Dataset: fruit_data (GitHub, sameeksha-sunilkumar/grape-disease-and-pest-prediction). Classes: canker, gray mold, powdery mildew.

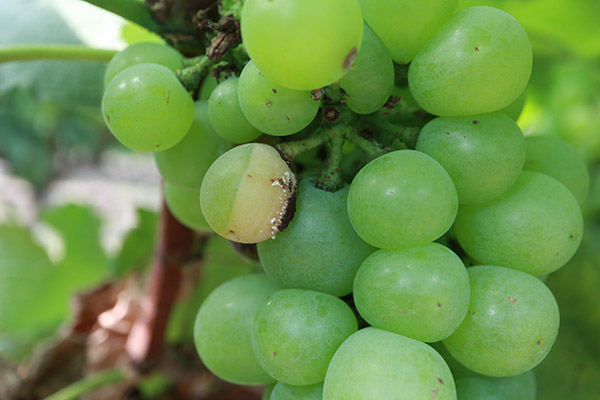
Label: canker

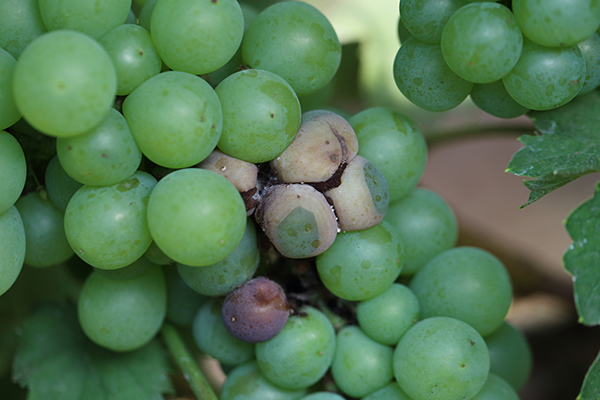
Label: canker

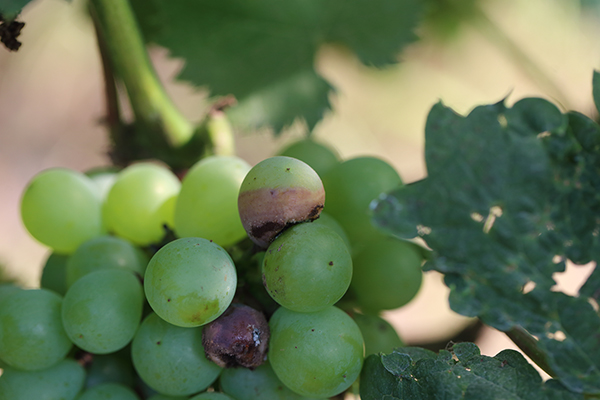
Label: canker

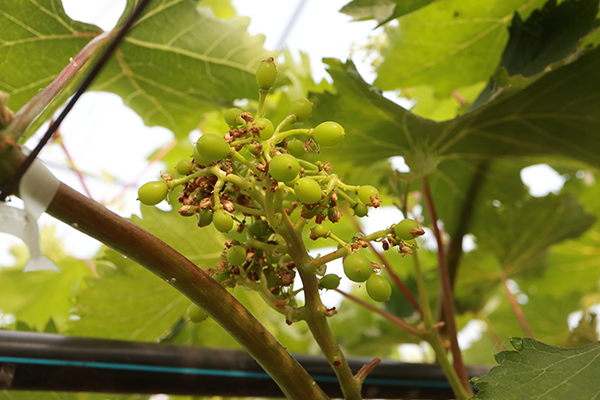
Label: gray mold

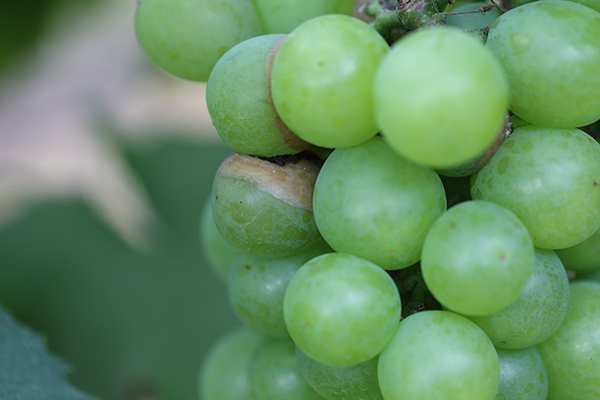
Label: canker

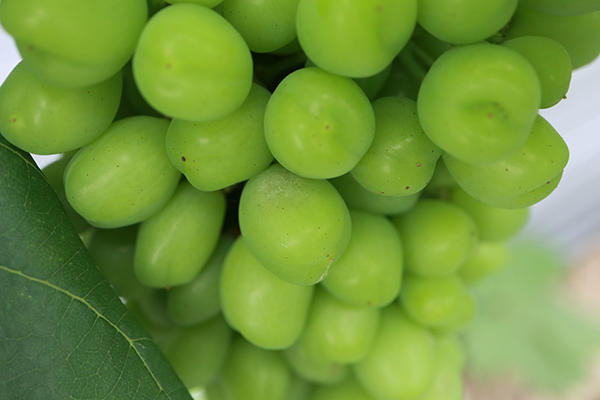
Label: powdery mildew
